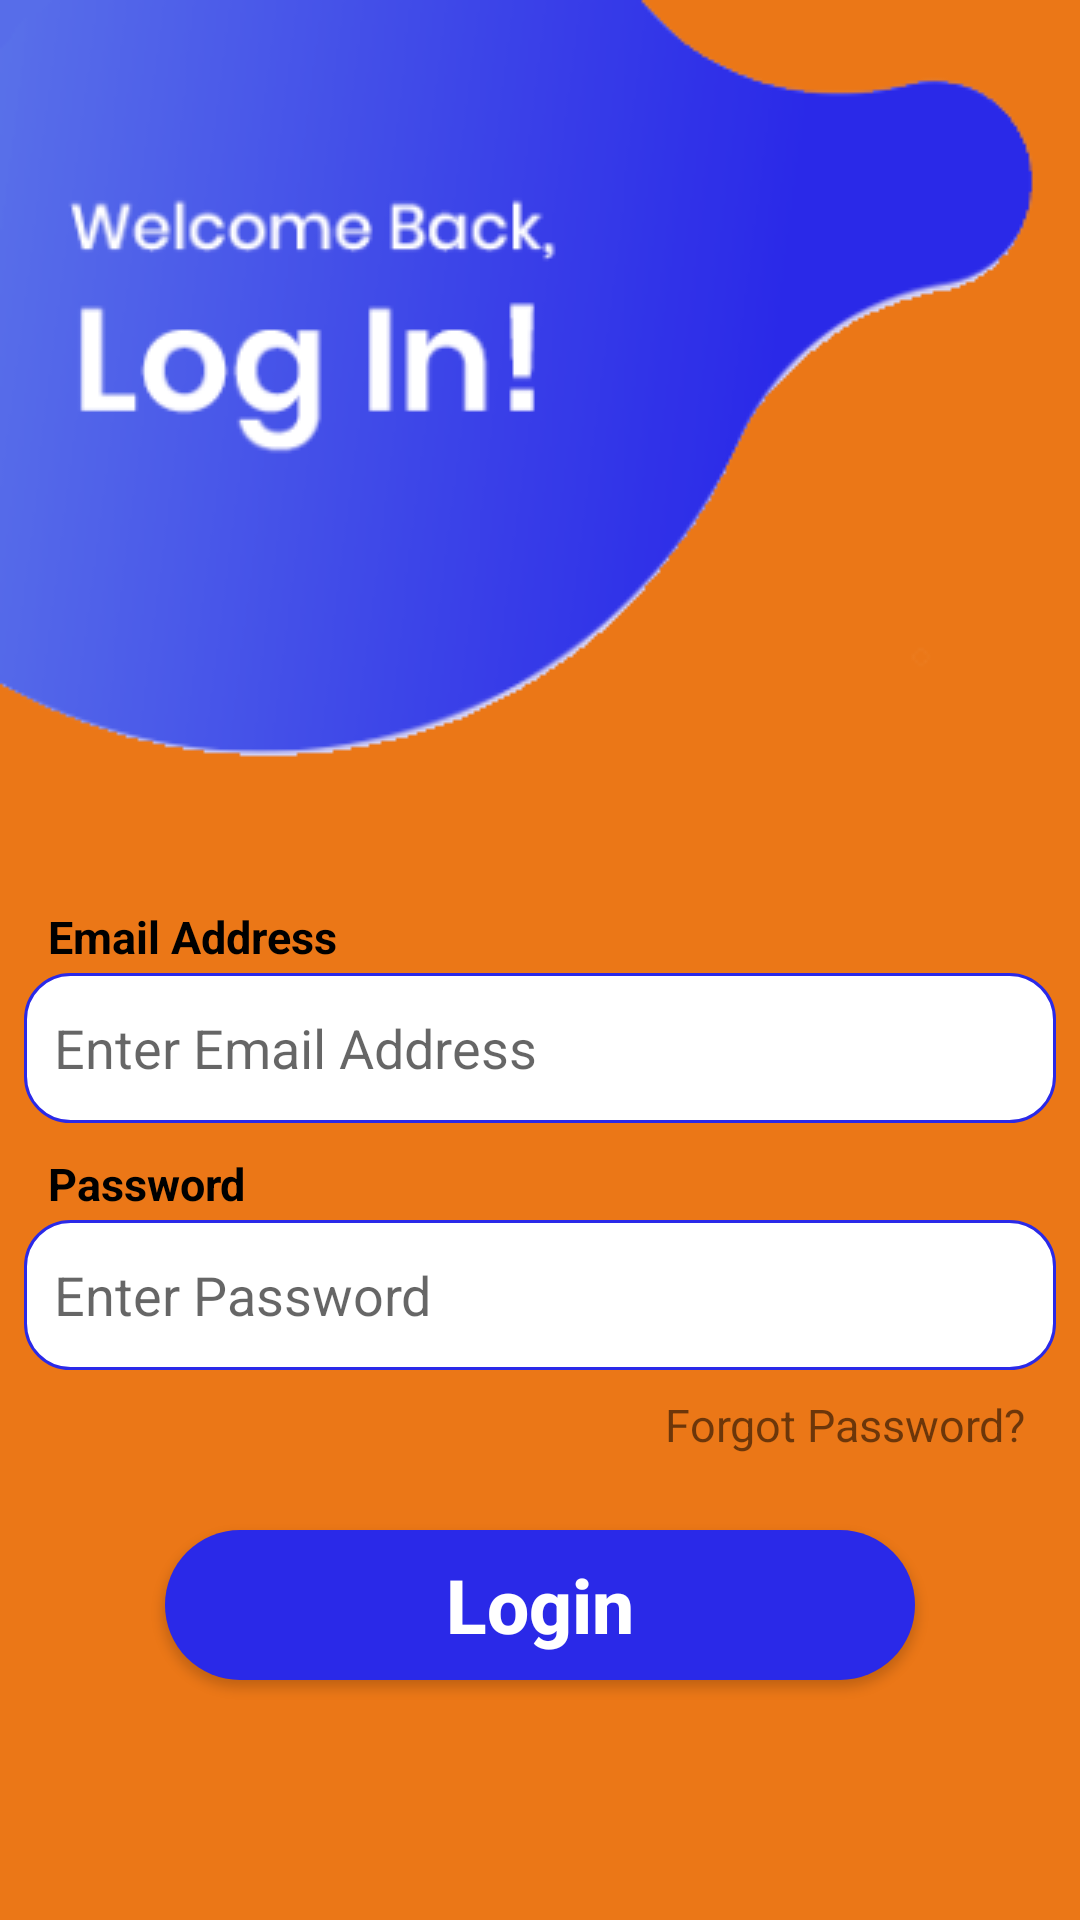

This screen was rendered from an Android layout file. Write that file and the resources it references.
<!-- AndroidManifest.xml: application theme AppTheme -->
<!-- res/layout/activity_login.xml -->
<?xml version="1.0" encoding="utf-8"?>
<LinearLayout xmlns:android="http://schemas.android.com/apk/res/android"
    xmlns:app="http://schemas.android.com/apk/res-auto"
    xmlns:tools="http://schemas.android.com/tools"
    android:layout_width="match_parent"
    android:layout_height="match_parent"
    tools:context=".LoginActivity"
    android:background="@color/colorPrimaryDark"
    android:backgroundTint="#EB7717"
    android:orientation="vertical">

    <ImageView
        android:layout_width="wrap_content"
        android:layout_height="wrap_content"
        android:src="@drawable/login_orange"/>

    <LinearLayout
        android:layout_width="match_parent"
        android:layout_height="398dp"
        android:layout_marginTop="27dp"
        android:orientation="vertical"
        android:padding="8dp">

        <TextView
            android:layout_width="match_parent"
            android:layout_height="wrap_content"
            android:paddingLeft="8dp"
            android:paddingBottom="2dp"
            android:text="Email Address"
            android:textColor="@color/colorAccent"
            android:textSize="15sp"
            android:textStyle="bold" />

        <EditText

            android:id="@+id/email"
            android:layout_width="match_parent"
            android:layout_height="50dp"
            android:background="@drawable/edittext_btn_design"
            android:hint="Enter Email Address"
            android:inputType="textEmailAddress"
            android:maxLines="1"
            android:padding="10dp" />

        <TextView
            android:layout_width="match_parent"
            android:layout_height="wrap_content"
            android:layout_marginTop="10dp"
            android:paddingLeft="8dp"
            android:paddingBottom="2dp"
            android:text="Password"
            android:textColor="@color/colorAccent"
            android:textSize="15dp"
            android:textStyle="bold" />

        <EditText
            android:id="@+id/password"
            android:layout_width="match_parent"
            android:layout_height="50dp"
            android:background="@drawable/edittext_btn_design"
            android:hint="Enter Password"
            android:inputType="textPassword"
            android:maxLines="1"
            android:padding="10dp" />

        <TextView
            android:layout_width="wrap_content"
            android:layout_height="wrap_content"
            android:layout_gravity="right"
            android:paddingTop="8dp"
            android:paddingEnd="10dp"
            android:text="Forgot Password?"
            android:textSize="15sp" />

        <Button
            android:id="@+id/btn_login"
            android:layout_width="250dp"
            android:layout_height="50sp"
            android:layout_gravity="center"
            android:layout_marginTop="25dp"
            android:background="@drawable/button_design"
            android:text="Login"
            android:textAllCaps="false"
            android:textColor="@color/colorPrimaryDark"
            android:textSize="25sp"
            android:textStyle="bold" />


    </LinearLayout>

</LinearLayout>
<!-- resources referenced by this layout -->
<resources>
  <color name="colorAccent">#000000</color>
  <color name="colorPrimaryDark">#ffffff</color>
  <!-- drawable button_design (drawable) -->
  <?xml version="1.0" encoding="utf-8"?>
  <shape xmlns:android="http://schemas.android.com/apk/res/android"
      android:shape="rectangle">
      <corners android:radius="50sp"/>
      <solid android:color="#2a29e8"/>
  
  </shape>
  <!-- drawable edittext_btn_design (drawable) -->
  <?xml version="1.0" encoding="utf-8"?>
  <shape xmlns:android="http://schemas.android.com/apk/res/android"
      android:shape="rectangle">
  
      <corners android:radius="15sp"/>
      <solid android:color="#FFFFFF"/>
      <stroke android:width="1dp"
          android:color="#2a29e8"/>
  
  </shape>
  <!-- drawable login_orange: png bitmap (drawable, 23114 bytes) -->
  <style name="AppTheme" parent="Theme.AppCompat.Light.DarkActionBar">
          
          <item name="colorPrimary">@color/colorPrimary</item>
          <item name="colorPrimaryDark">@color/colorPrimaryDark</item>
          <item name="colorAccent">@color/colorAccent</item>
      </style>
  <color name="colorPrimary">#2a29e8</color>
</resources>
